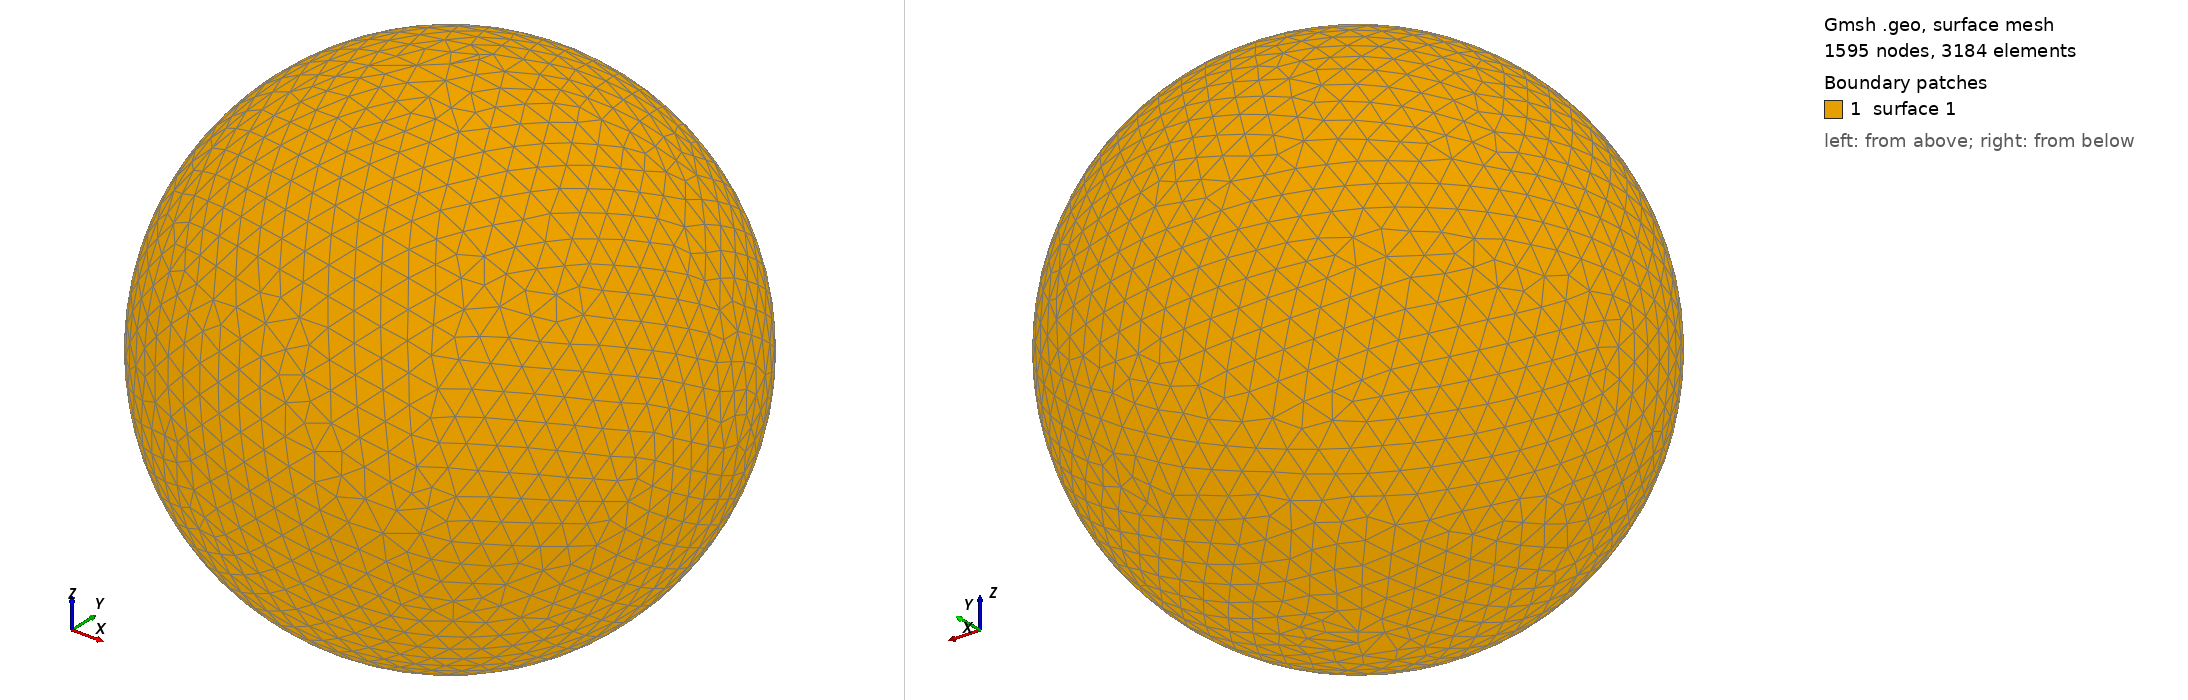

Gmsh geometry script, surface-meshed: 1595 nodes, 3184 surface elements. Boundary patches (legend numbers): 1 surface 1. Left view from above one corner, right view from below the opposite corner. The script declares no physical surfaces, so the legend lists its geometric surfaces. The drawing asked Gmsh for element sizes between 1% and 20% of the model's largest extent; the script's own settings can give other sizes.

=== shot2563.geo (drawn) ===
SetFactory("OpenCASCADE");
Point(1) = {0,0,0,0};
Sphere(1) = {0,0,0,0.60580000};
MeshSize{ PointsOf{ Surface{:}; } } = 0.060580000;
Mesh.ElementOrder=1;
Mesh.Format=39;
